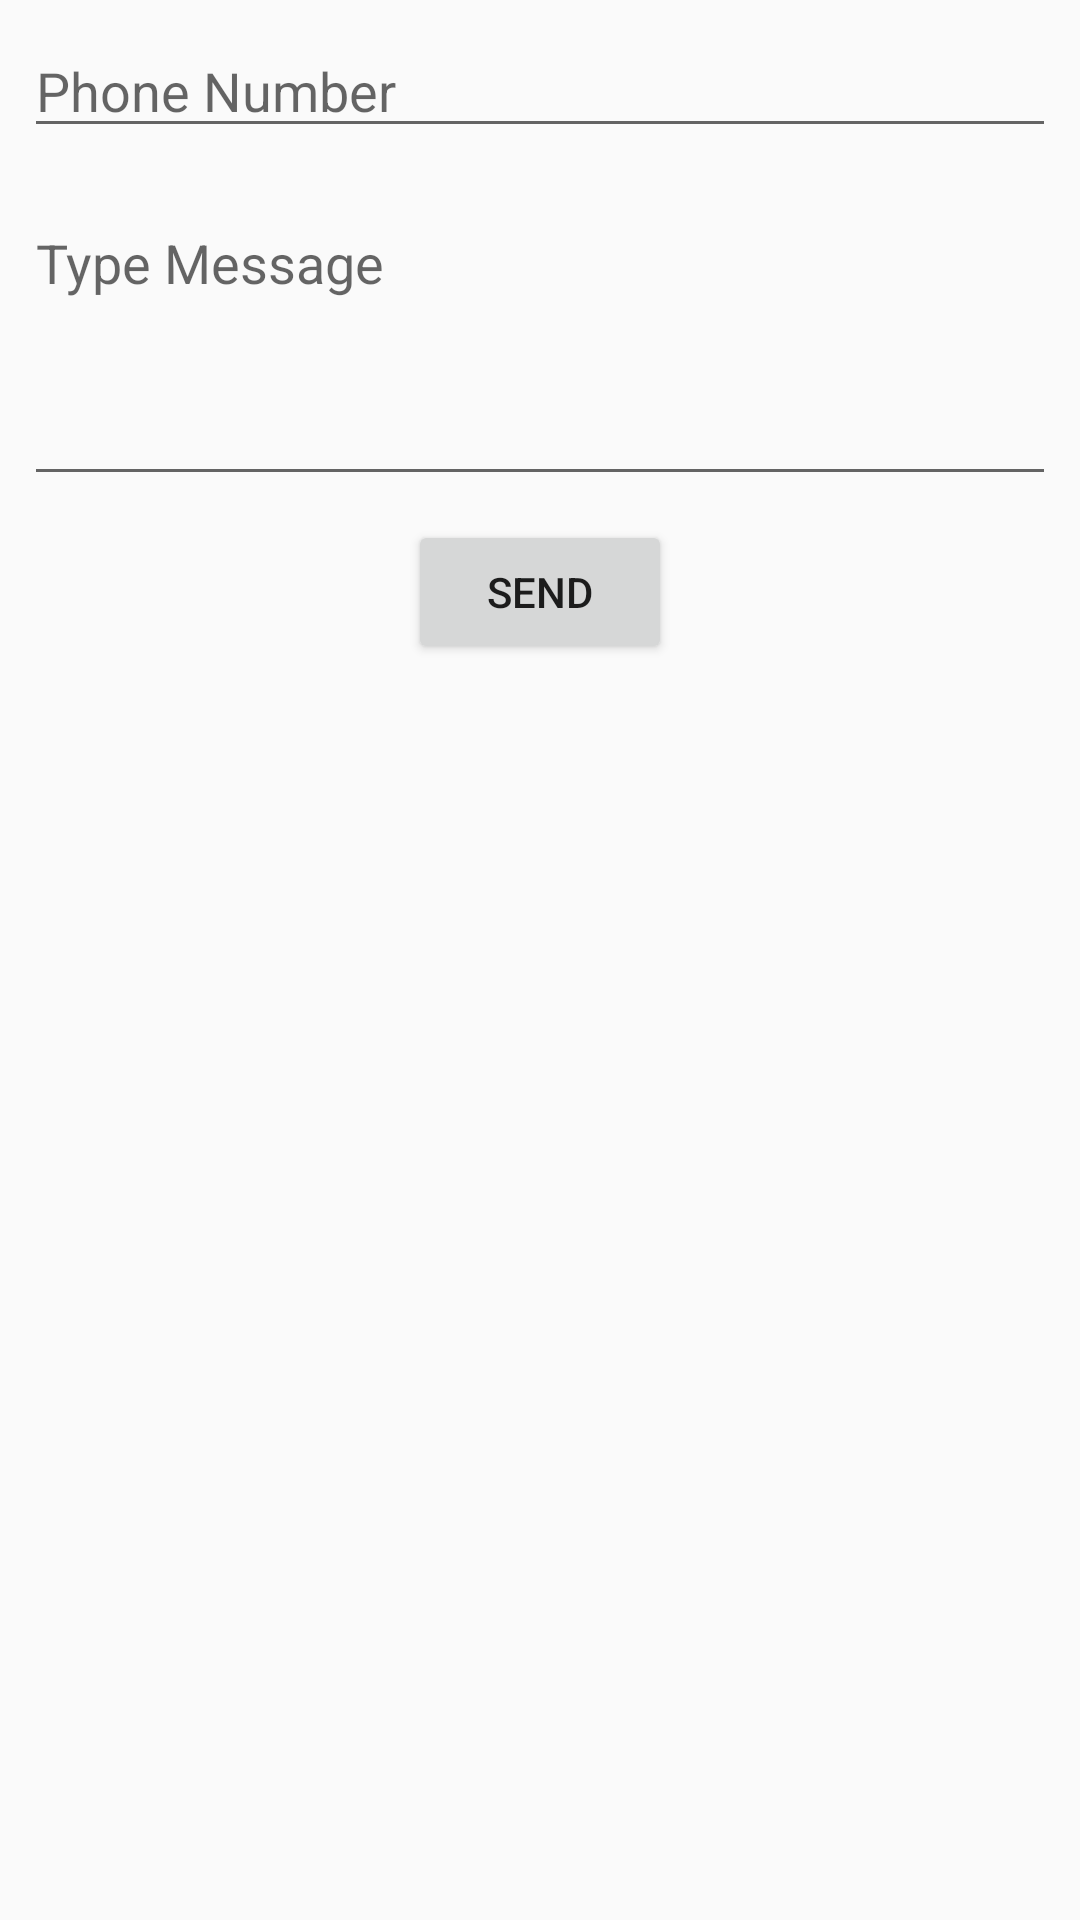

Produce the Android XML layout that renders to this screen, including the resource entries it uses.
<!-- AndroidManifest.xml: application theme Theme.Tout_le_Monde -->
<!-- res/layout/activity_send_smsactivity.xml -->
<?xml version="1.0" encoding="utf-8"?>
<LinearLayout xmlns:android="http://schemas.android.com/apk/res/android"
    xmlns:app="http://schemas.android.com/apk/res-auto"
    xmlns:tools="http://schemas.android.com/tools"
    android:layout_width="match_parent"
    android:layout_height="match_parent"
    android:orientation="vertical"
    tools:context=".SendSMSActivity">

    <EditText
        android:id="@+id/number"
        android:layout_width="match_parent"
        android:layout_height="wrap_content"
        android:hint="Phone Number"
        android:inputType="phone"
        android:layout_margin="8dp" />

    <EditText
        android:id="@+id/message"
        android:layout_width="match_parent"
        android:layout_height="100dp"
        android:hint="Type Message"
        android:inputType="textLongMessage"
        android:gravity="top"
        android:layout_margin="8dp" />

    <Button
        android:id="@+id/send"
        android:layout_width="wrap_content"
        android:layout_height="wrap_content"
        android:text="Send"
        android:layout_gravity="center_horizontal" />

</LinearLayout>
<!-- resources referenced by this layout -->
<resources>
  <style name="Theme.Tout_le_Monde" parent="Theme.AppCompat.Light.NoActionBar">
      
          <item name="colorPrimary">@color/purple_500</item>
  
          <item name="colorPrimaryVariant">@color/purple_700</item>
          <item name="colorOnPrimary">@color/white</item>
          
          <item name="colorSecondary">@color/teal_200</item>
          <item name="colorSecondaryVariant">@color/teal_700</item>
          <item name="colorOnSecondary">@color/black</item>
          
          <item name="android:statusBarColor" tools:targetApi="l">?attr/colorPrimaryVariant</item>
          
      </style>
  <color name="purple_500">#FF6200EE</color>
  <color name="purple_700">#FF3700B3</color>
  <color name="white">#FFFFFFFF</color>
  <color name="teal_200">#FF03DAC5</color>
  <color name="teal_700">#FF018786</color>
  <color name="black">#FF000000</color>
</resources>
